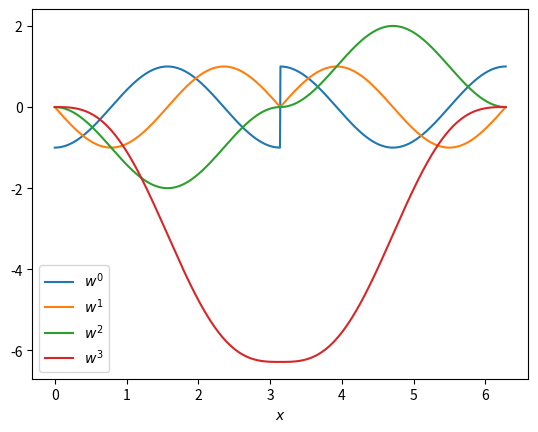
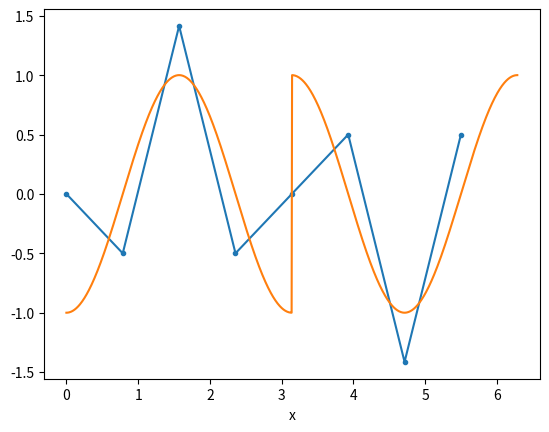
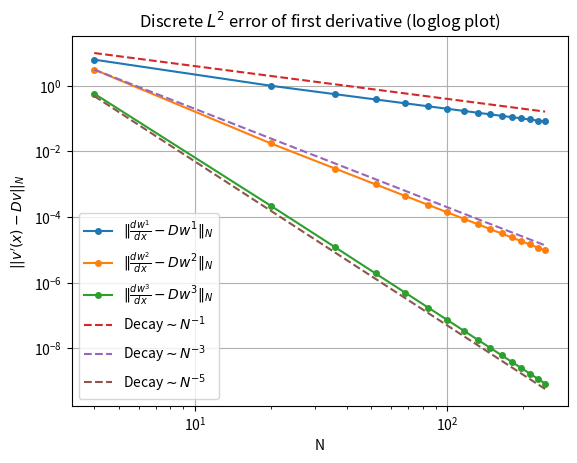

Python code for these plots, in order:
import numpy as np
import matplotlib.pyplot as plt

x = np.linspace(0,2*np.pi,1000)

def w0(x):
    x = 2*x-2*np.pi
    return (x < 0)*(-np.cos(x)) + (x >= 0)*np.cos(x)

def w1(x):
    x = 2*x-2*np.pi
    return np.sin(np.maximum(x,0)) - np.sin(np.minimum(x,0))

def w2(x):
    x = 2*x-2*np.pi
    return -np.cos(np.maximum(x,0)) + np.cos(np.minimum(x,0))

def w3(x):
    x = 2*x-2*np.pi
    return - np.sin(np.abs(x)) + np.abs(x) - 2*np.pi

plt.figure()
plt.plot(x,w0(x),label=r"$w^0$")
plt.plot(x,w1(x),label=r"$w^1$")
plt.plot(x,w2(x),label=r"$w^2$")
plt.plot(x,w3(x),label=r"$w^3$")
plt.xlabel(r"$x$")
plt.legend()
plt.show()

def w(x,i):
    if i == 0:
        return w0(x)
    elif i == 1:
        return w1(x)
    elif i == 2:
        return w2(x)
    elif i == 3:
        return w3(x)
    
def check_N(N):

    if (N%2) == 0: 
        N_even = N 
        k_lin = np.arange(-N_even/2,N_even/2)
    else:
        N_odd = N - 1 
        k_lin = np.arange(-N_odd/2,N_odd/2+1)

    return k_lin

def D_matrix(N, xj, j_lin):
    def Dh(xj_scalar, x_array, N):
        delta = x_array - xj_scalar
        small_tol = 1e-14  # A very small number to avoid division by zero
        
        # Compute numerator and denominator separately
        numerator = (np.cos(N * delta / 2) * np.cos(delta / 2) * N * np.sin(delta / 2) - np.sin(N * delta / 2))
        denominator = 4 * N * (np.sin(delta / 2))**2
        
        # Initialize result array with zeros
        result = np.zeros_like(delta)
        
        # Perform safe division where denominator is non-zero
        result = np.divide(numerator, denominator, out=result, where=np.abs(denominator) > small_tol)
        
        # Handle the case where delta == 0
        # Since both numerator and denominator approach zero, the limit is zero
        result[np.abs(delta) <= small_tol] = 0
        
        return result

    D = np.zeros((N, N))
    for idx, j in enumerate(j_lin):
        D[:, idx] = Dh(xj[j], xj, N)
        
    return D, Dh


def discrete_inner_product(u,v):
    N = len(u)
    return (2*np.pi/N)*np.sum(u * np.conjugate(v))

def discrete_norm(u):
    return discrete_inner_product(u,u)

N = 8
k_lin = check_N(N)

j_lin   = np.arange(0,N)
xj      = 2*np.pi*j_lin/N
D,_ = D_matrix(N,xj,j_lin)

i = 1
Dv_approx = D@w(xj,i)

plt.figure()
plt.plot(xj,Dv_approx,".-")
plt.plot(x,w(x,i-1),label=r"$w^0$")
plt.xlabel("x")

plt.show()


#%%

plt.figure(11)
for i in range(1,4):
    N_convergence_list = np.arange(4,256,16)
    err = np.zeros(len(N_convergence_list))
    for idx,Nc in enumerate(N_convergence_list):
        j_lin_loop   = np.arange(0,Nc)
        xj_loop      = 2*np.pi*j_lin_loop/(Nc)
        D,_     = D_matrix(Nc,xj_loop,j_lin_loop)
        Dv_approx = D@w(xj_loop,i)
        Dv_exact = w(xj_loop,i-1) 
    
        err[idx] = discrete_norm(Dv_approx-Dv_exact)
    plt.loglog(N_convergence_list,err,"o-",label=fr"$\Vert \frac{{d w^{{{i}}}}}{{dx}} - D w^{{{i}}} \Vert_N$",markersize=4)

plt.loglog(N_convergence_list,  40 / N_convergence_list**1, linestyle='--', label=r'Decay$\sim N^{-1}$')
plt.loglog(N_convergence_list, 200 / N_convergence_list**3, linestyle='--', label=r'Decay$\sim N^{-3}$')
plt.loglog(N_convergence_list, 500 / N_convergence_list**5, linestyle='--', label=r'Decay$\sim N^{-5}$')

plt.xlabel("N")
plt.ylabel("$||v'(x)-Dv||_N$")
plt.title("Discrete $L^2$ error of first derivative (loglog plot)")
plt.grid()
plt.legend()
plt.show()










